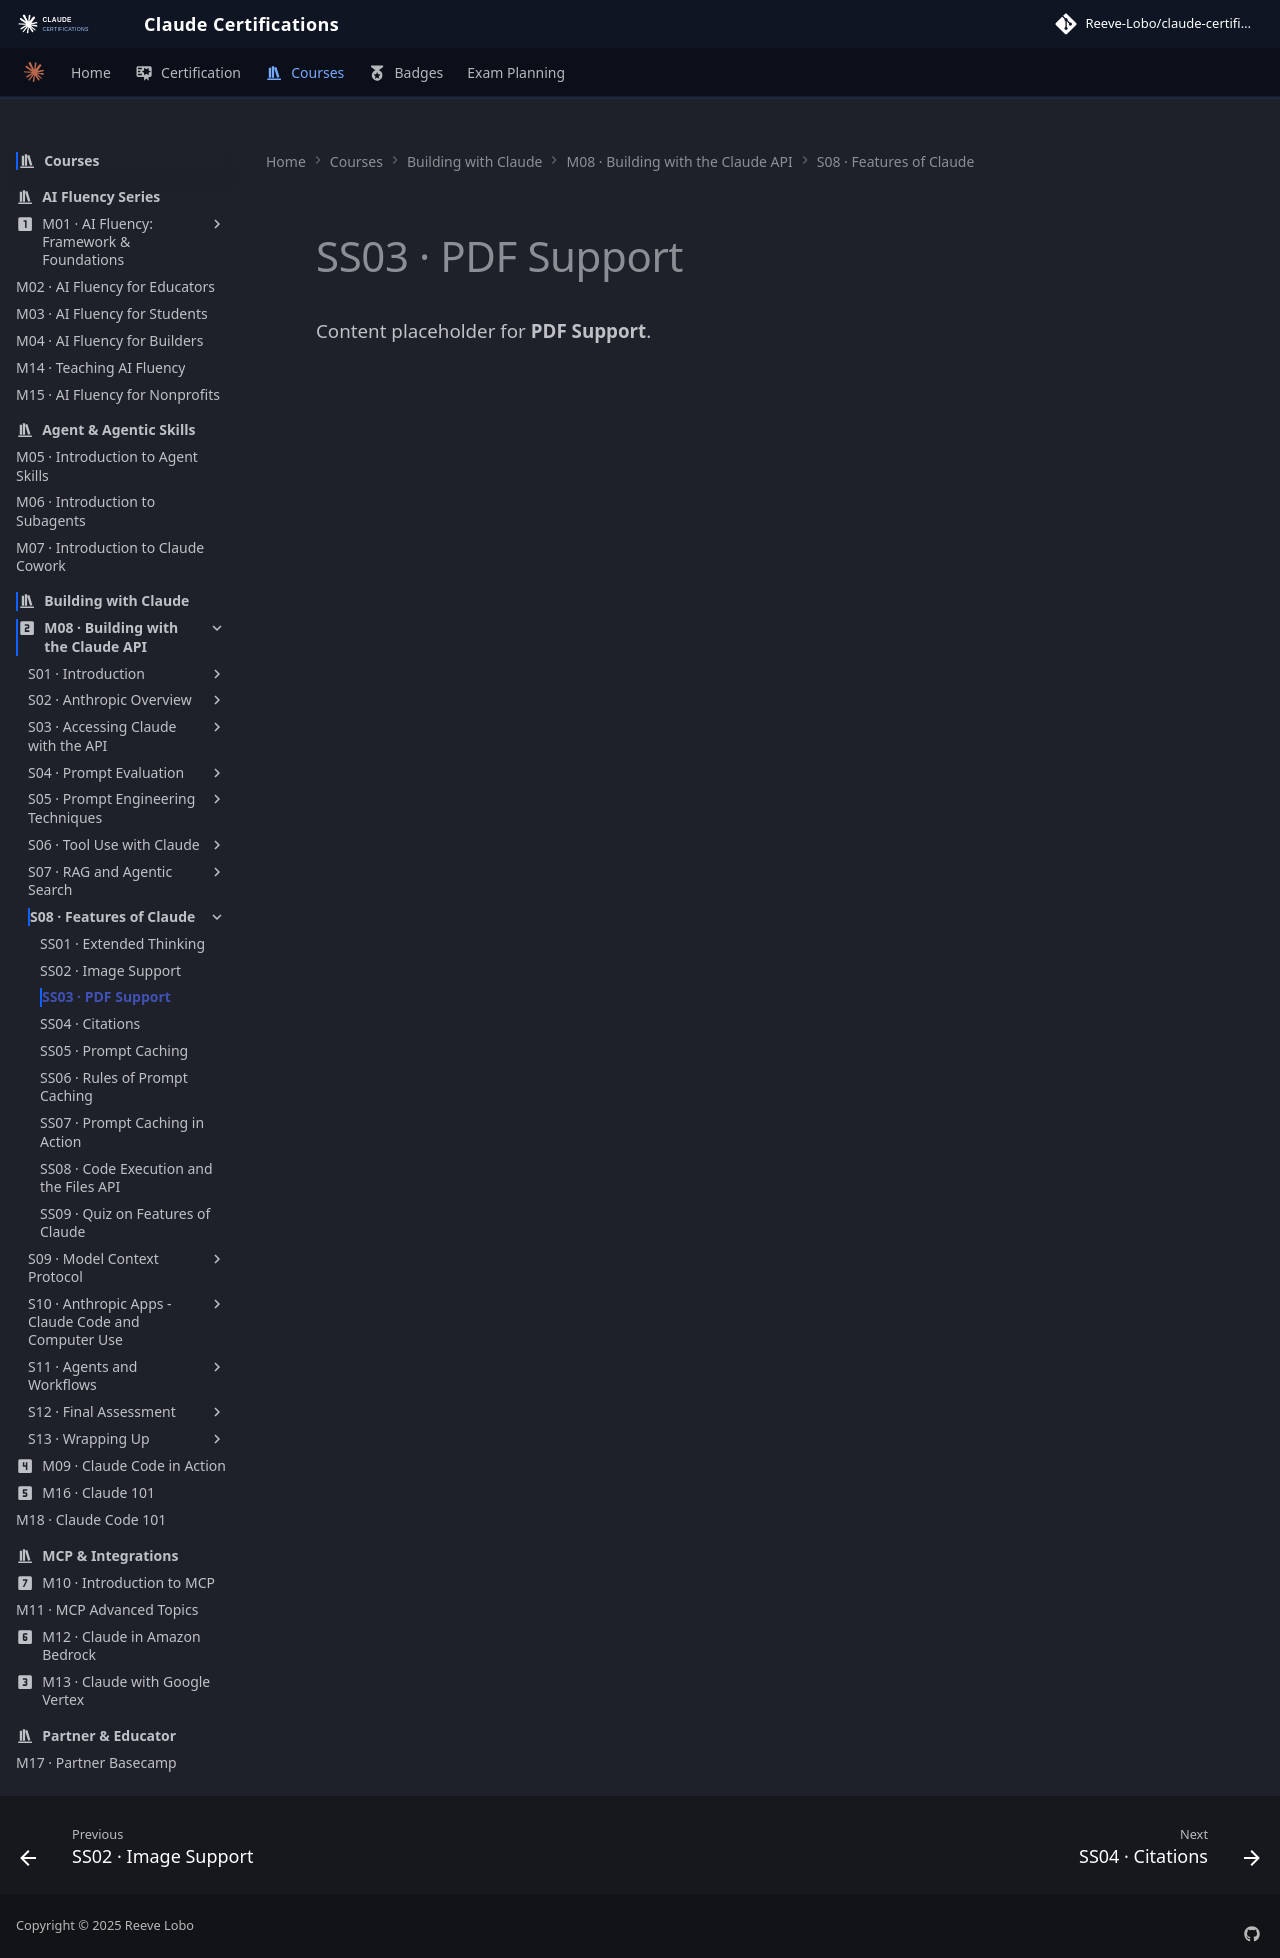

repository: reevelobo/anthropic-certified · page: modules/m08_building_with_the_claude_api/s08_features_of_claude/ss03_pdf_support/index.html · generator: mkdocs

# SS03 · PDF Support

Content placeholder for **PDF Support**.
